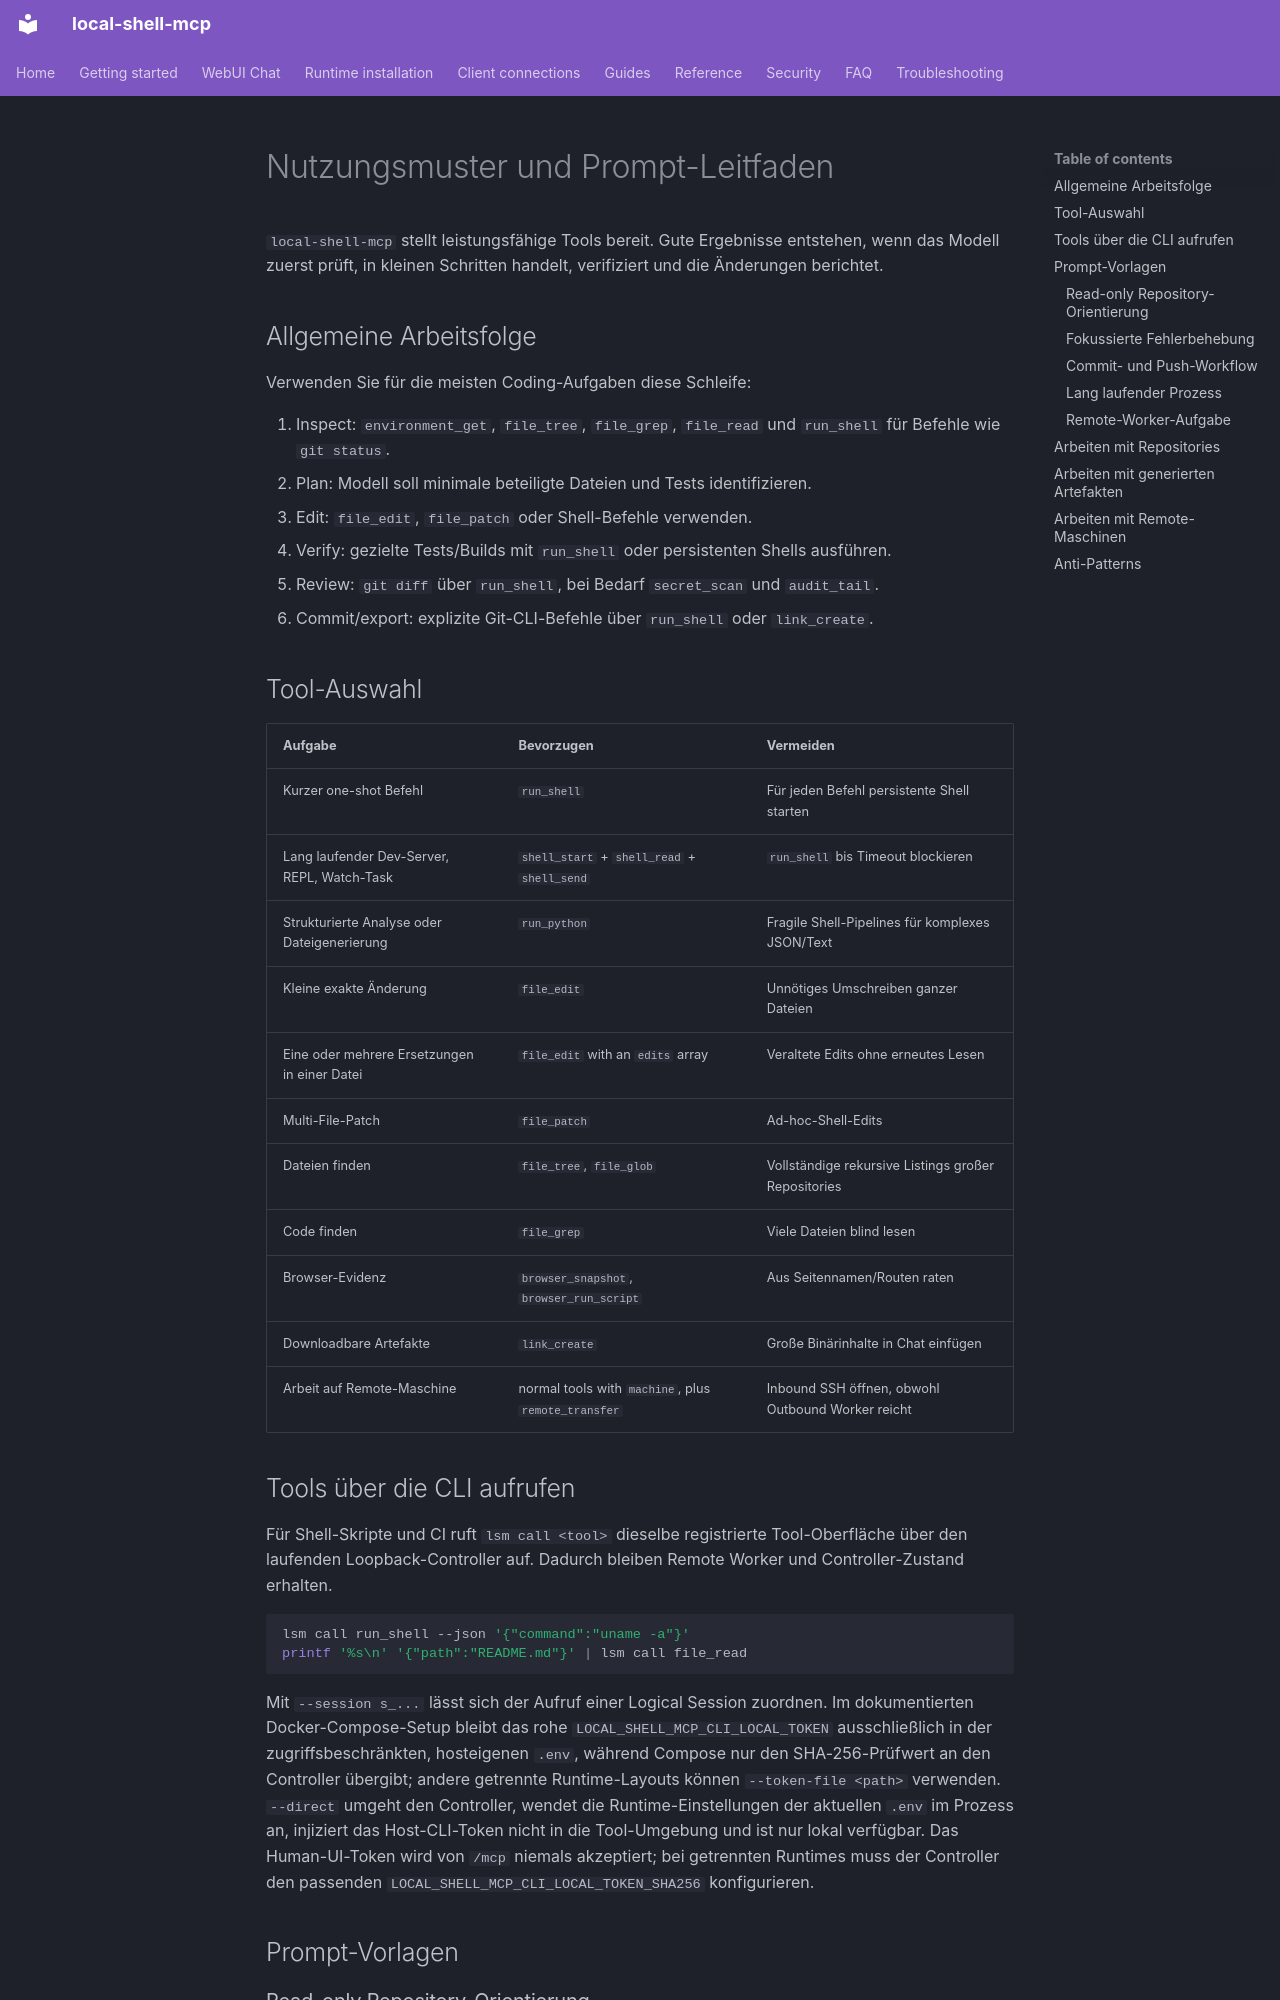

repository: fwerkor/local-shell-mcp · page: guides/usage-patterns.de/index.html · generator: mkdocs

<!-- i18n-source-sha256: 382c9edbbba8fa4fb3aab11dcc4127ba80bff8c7104bdedffdf66b9bbcdb744a -->
# Nutzungsmuster und Prompt-Leitfaden

`local-shell-mcp` stellt leistungsfähige Tools bereit. Gute Ergebnisse entstehen, wenn das Modell zuerst prüft, in kleinen Schritten handelt, verifiziert und die Änderungen berichtet.

## Allgemeine Arbeitsfolge

Verwenden Sie für die meisten Coding-Aufgaben diese Schleife:

1. Inspect: `environment_get`, `file_tree`, `file_grep`, `file_read` und `run_shell` für Befehle wie `git status`.
2. Plan: Modell soll minimale beteiligte Dateien und Tests identifizieren.
3. Edit: `file_edit`, `file_patch` oder Shell-Befehle verwenden.
4. Verify: gezielte Tests/Builds mit `run_shell` oder persistenten Shells ausführen.
5. Review: `git diff` über `run_shell`, bei Bedarf `secret_scan` und `audit_tail`.
6. Commit/export: explizite Git-CLI-Befehle über `run_shell` oder `link_create`.

## Tool-Auswahl

| Aufgabe | Bevorzugen | Vermeiden |
|---|---|---|
| Kurzer one-shot Befehl | `run_shell` | Für jeden Befehl persistente Shell starten |
| Lang laufender Dev-Server, REPL, Watch-Task | `shell_start` + `shell_read` + `shell_send` | `run_shell` bis Timeout blockieren |
| Strukturierte Analyse oder Dateigenerierung | `run_python` | Fragile Shell-Pipelines für komplexes JSON/Text |
| Kleine exakte Änderung | `file_edit` | Unnötiges Umschreiben ganzer Dateien |
| Eine oder mehrere Ersetzungen in einer Datei | `file_edit` with an `edits` array | Veraltete Edits ohne erneutes Lesen |
| Multi-File-Patch | `file_patch` | Ad-hoc-Shell-Edits |
| Dateien finden | `file_tree`, `file_glob` | Vollständige rekursive Listings großer Repositories |
| Code finden | `file_grep` | Viele Dateien blind lesen |
| Browser-Evidenz | `browser_snapshot`, `browser_run_script` | Aus Seitennamen/Routen raten |
| Downloadbare Artefakte | `link_create` | Große Binärinhalte in Chat einfügen |
| Arbeit auf Remote-Maschine | normal tools with `machine`, plus `remote_transfer` | Inbound SSH öffnen, obwohl Outbound Worker reicht |
